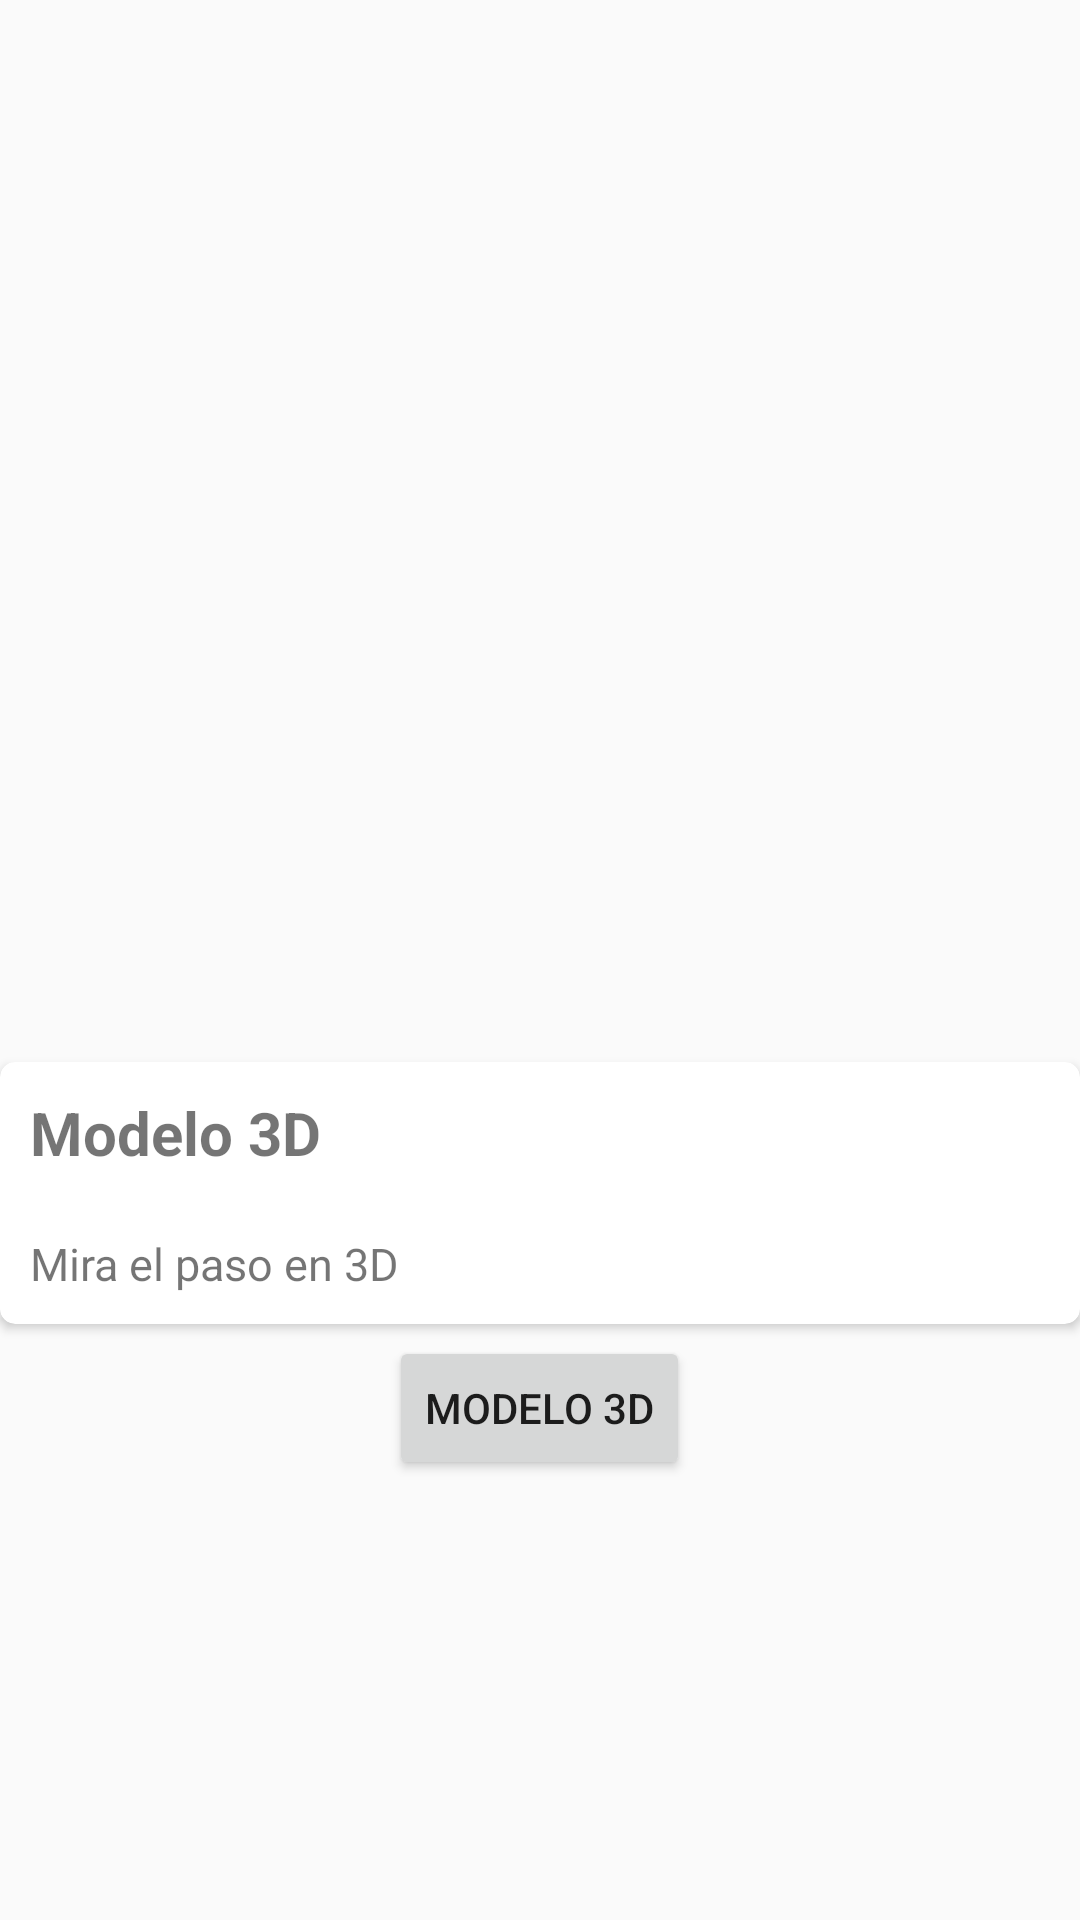

Here is an Android app screen rendered from its layout file. Give the layout XML and the strings, colors and styles it references.
<!-- AndroidManifest.xml: application theme AppTheme -->
<!-- res/layout/fragment_modelo.xml -->
<FrameLayout xmlns:android="http://schemas.android.com/apk/res/android"
    xmlns:tools="http://schemas.android.com/tools"
    android:layout_width="match_parent"
    android:layout_height="match_parent"
    android:tag="frag_modelo"
    android:id="@+id/frag_modelo"
    xmlns:app="http://schemas.android.com/apk/res-auto"
    tools:context="com.senamoviles.alcayata.alcayata.MainFragments.ModeloFragment">


    <LinearLayout

        android:layout_width="match_parent"
        android:layout_height="match_parent"
        android:orientation="vertical">


        <android.support.v7.widget.CardView
            android:layout_width="wrap_content"
            android:layout_height="wrap_content"
            android:layout_marginBottom="4dp"
            android:elevation="4dp">

            <ImageView
                android:id="@+id/imgModelo"
                android:layout_width="match_parent"
                android:layout_height="350dp"/>

                /*android:src="@drawable/img_paso_tut"/*/

        </android.support.v7.widget.CardView>
        <android.support.v7.widget.CardView
            android:layout_marginBottom="4dp"
            android:layout_width="match_parent"
            android:layout_height="wrap_content"
            app:cardCornerRadius="5dp"
            android:elevation="4dp">

            <LinearLayout
                android:layout_width="match_parent"
                android:layout_height="match_parent"
                android:orientation="vertical">

                <TextView
                    android:layout_width="match_parent"
                    android:layout_height="wrap_content"
                    android:text="Modelo 3D"
                    android:textSize="20sp"
                    android:textStyle="bold"
                    android:layout_margin="10dp"/>

                <TextView
                    android:id="@+id/info_modelo"
                    android:layout_width="match_parent"
                    android:layout_height="wrap_content"
                    android:text="Mira el paso en 3D"
                    android:textSize="15sp"
                    android:layout_margin="10dp"/>

            </LinearLayout>

        </android.support.v7.widget.CardView>

        <Button
            android:id="@+id/btn_modelo"
            android:layout_gravity="center_horizontal|center"
            android:layout_width="wrap_content"
            android:layout_height="wrap_content"
            android:text="Modelo 3D"/>

    </LinearLayout>








</FrameLayout>
<!-- resources referenced by this layout -->
<resources>
  <!-- drawable img_paso_tut: jpeg bitmap (drawable, 49156 bytes) -->
  <style name="AppTheme" parent="Theme.AppCompat.Light.DarkActionBar">
          
          <item name="colorPrimary">@color/colorPrimary</item>
          <item name="colorPrimaryDark">@color/colorPrimaryDark</item>
          <item name="colorAccent">@color/colorAccent</item>
      </style>
  <color name="colorPrimary">#6A0071</color>
  <color name="colorPrimaryDark">#3b0045</color>
  <color name="colorAccent">#560156</color>
</resources>
